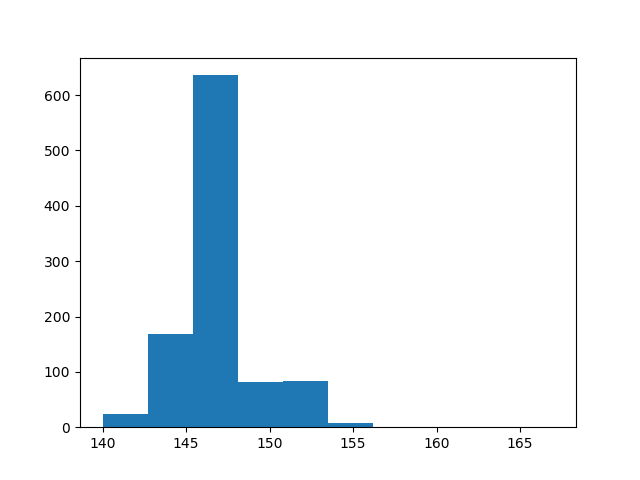

The data file committed next to this chart (first rows):
count, value
0, 146
1, 148
2, 147
3, 147
4, 152
5, 147
6, 145
7, 143
8, 147
9, 148
10, 152
11, 147
12, 144
13, 144
14, 146
15, 152
16, 146
17, 147
18, 147
19, 147
20, 146
21, 147
22, 146
23, 146
24, 151
25, 146
26, 147
27, 147
28, 144
29, 145
30, 147
31, 147
32, 147
33, 152
34, 148
35, 148
36, 145
37, 146
38, 146
39, 147
40, 148
41, 147
42, 146
43, 149
44, 146
45, 146
46, 144
47, 149
48, 147
49, 144
50, 146
51, 152
52, 146
53, 147
54, 146
55, 148
56, 151
57, 148
58, 147
59, 146
... 940 more rows
